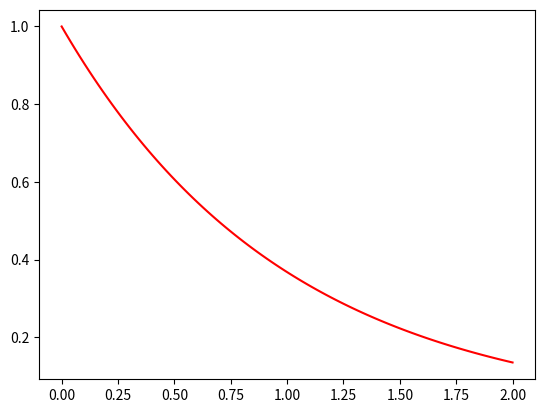

The script that saved this image:
#!/usr/bin/env python3
# -*- coding: utf-8 -*-
"""
Created on Wed Mar 13 22:36:09 2019

@author: dileepn
"""

import numpy as np
import matplotlib.pyplot as plt

x = np.linspace(0,2,100)
theta = 1
y = np.exp(-theta*x)

plt.plot(x,y,'r-')

print("max =", max(y))
print("min =", min(y))

H = np.array([[-1,-1],[-1,-5]])

print(np.linalg.eigvals(H))
